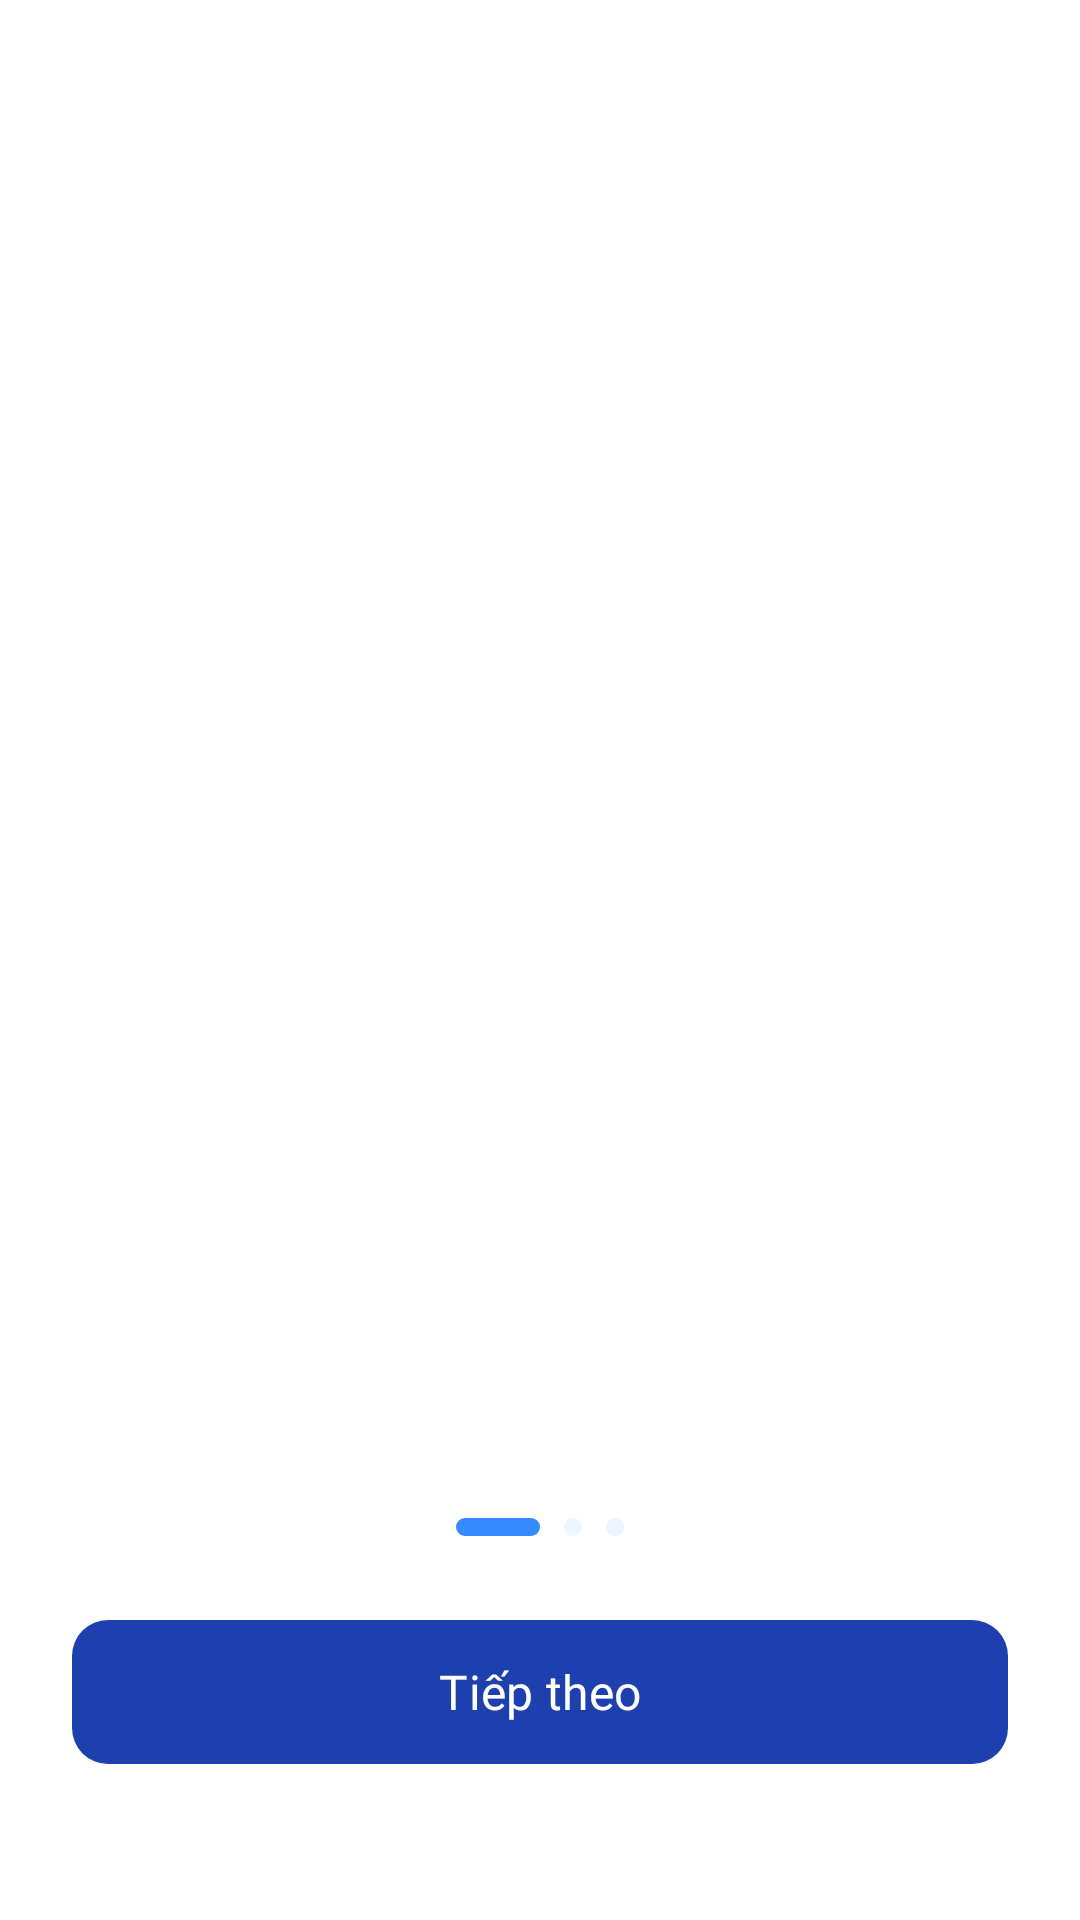

This screen was rendered from an Android layout file. Write that file and the resources it references.
<!-- AndroidManifest.xml: application theme Theme.BaseProject -->
<!-- res/layout/activity_onboarding.xml -->
<?xml version="1.0" encoding="utf-8"?>
<androidx.constraintlayout.widget.ConstraintLayout xmlns:android="http://schemas.android.com/apk/res/android"
    xmlns:app="http://schemas.android.com/apk/res-auto"
    android:layout_width="match_parent"
    android:layout_height="match_parent"
    android:background="@color/white"
    android:padding="24dp">

    <androidx.viewpager2.widget.ViewPager2
        android:id="@+id/vpOnBoarding"
        android:layout_width="0dp"
        android:layout_height="0dp"
        app:layout_constraintBottom_toTopOf="@id/layoutDots"
        app:layout_constraintEnd_toEndOf="parent"
        app:layout_constraintStart_toStartOf="parent"
        app:layout_constraintTop_toTopOf="parent" />

    <LinearLayout
        android:id="@+id/layoutDots"
        android:layout_width="wrap_content"
        android:layout_height="wrap_content"
        android:gravity="center_vertical"
        android:orientation="horizontal"
        android:layout_marginBottom="24dp"
        app:layout_constraintBottom_toTopOf="@id/btnNext"
        app:layout_constraintEnd_toEndOf="parent"
        app:layout_constraintStart_toStartOf="parent">

        <View
            android:id="@+id/dot1"
            android:layout_width="28dp"
            android:layout_height="6dp"
            android:background="@drawable/bg_dot_active" />

        <View
            android:id="@+id/dot2"
            android:layout_width="6dp"
            android:layout_height="6dp"
            android:layout_marginStart="8dp"
            android:background="@drawable/bg_dot_inactive" />

        <View
            android:id="@+id/dot3"
            android:layout_width="6dp"
            android:layout_height="6dp"
            android:layout_marginStart="8dp"
            android:background="@drawable/bg_dot_inactive" />
    </LinearLayout>

    <com.google.android.material.button.MaterialButton
        android:id="@+id/btnNext"
        android:layout_width="match_parent"
        android:layout_height="56dp"
        android:layout_marginBottom="24dp"
        android:text="@string/btn_tieptheo"
        android:textColor="@drawable/btn_continue_text"
        android:fontFamily="@font/roboto_semibold"
        android:textSize="16sp"
        android:enabled="true"
        app:cornerRadius="12dp"
        app:backgroundTint="@drawable/btn_continue_background"
        app:strokeWidth="0dp"
        app:layout_constraintBottom_toBottomOf="parent"
        app:layout_constraintEnd_toEndOf="parent"
        app:layout_constraintStart_toStartOf="parent" />

</androidx.constraintlayout.widget.ConstraintLayout>
<!-- resources referenced by this layout -->
<resources>
  <color name="white">#FFFFFFFF</color>
  <!-- drawable bg_dot_active (drawable) -->
  <?xml version="1.0" encoding="utf-8"?>
  <shape xmlns:android="http://schemas.android.com/apk/res/android"
      android:shape="rectangle">
      <solid android:color="#338BFF" />
      <corners android:radius="@dimen/size3" />
  </shape>
  <!-- drawable bg_dot_inactive (drawable) -->
  <?xml version="1.0" encoding="utf-8"?>
  <shape xmlns:android="http://schemas.android.com/apk/res/android"
      android:shape="rectangle">
      <solid android:color="#EDF5FF" />
      <corners android:radius="@dimen/size3" />
  </shape>
  <!-- drawable btn_continue_background (drawable) -->
  <?xml version="1.0" encoding="utf-8"?>
  <selector xmlns:android="http://schemas.android.com/apk/res/android">
  
      
      <item
          android:state_enabled="true"
          android:color="@color/Primary" />
  
      
      <item android:color="#D6D6D6" />
  
  </selector>
  <!-- drawable btn_continue_text (drawable) -->
  <?xml version="1.0" encoding="utf-8"?>
  <selector xmlns:android="http://schemas.android.com/apk/res/android">
  
      
      <item
          android:state_enabled="true"
          android:color="@color/white" />
  
      
      <item android:color="#999999" />
  
  </selector>
  <string name="btn_tieptheo">Tiếp theo</string>
  <style name="Theme.BaseProject" parent="Base.Theme.BaseProject" />
  <dimen name="size3">3dp</dimen>
  <color name="Primary">#1E40AF</color>
  <style name="Base.Theme.BaseProject" parent="Theme.Material3.DayNight.NoActionBar">
          <item name="android:statusBarColor">@android:color/transparent</item>
          <item name="android:windowLightStatusBar">true</item>
      </style>
</resources>
